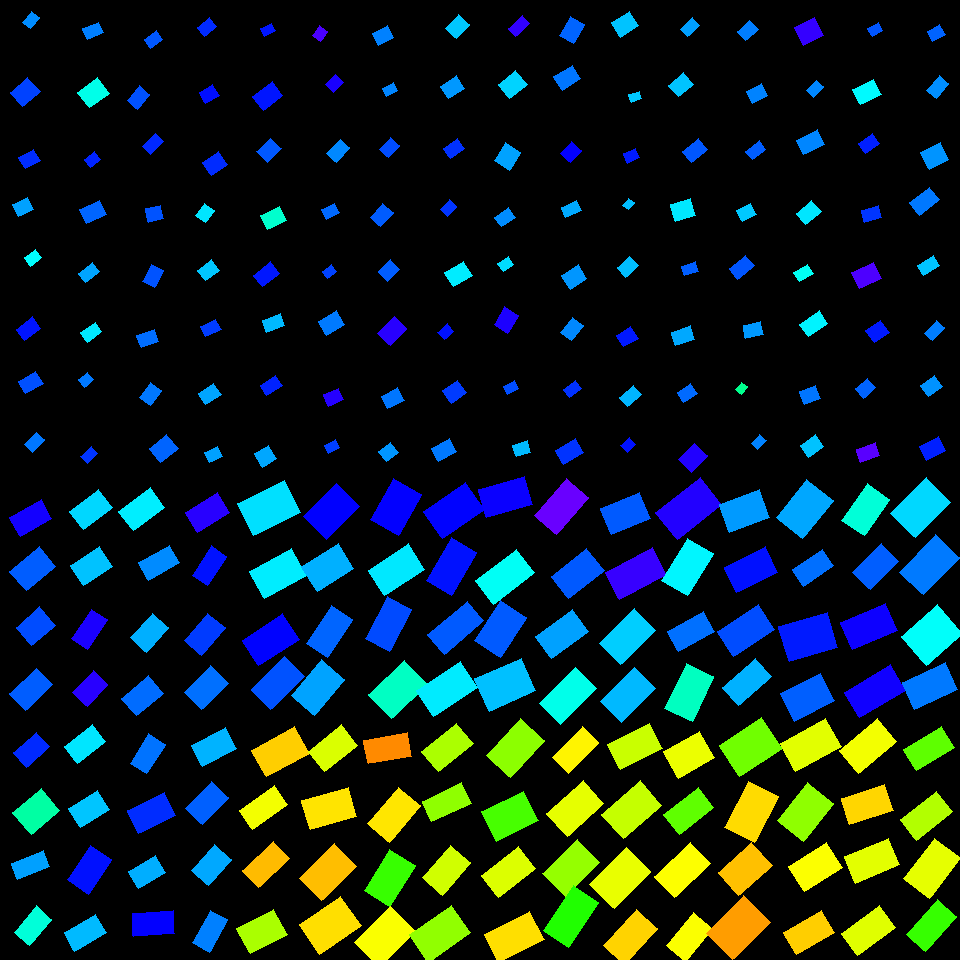

The data file committed next to this chart (first rows):
, angleRotated, color, length, logWidthLengthRatio, x, y, centerX, centerY, width, lengthRotatedProjectX, widthRotatedProjectX, lengthRotatedProjectY, widthRotatedProjectY, vertexRightBottom, vertexRightTop, vertexLeftBottom, vertexLeftTop
0, 2.236, 0.575, 13.77, -0.3488, 30.99, 20.15, 30, 30, 9.712, -8.501, 7.639, 10.83, -5.998, (30, 28), (22, 22), (39, 17), (31, 11)
1, 2.418, 0.6233, 23, -0.1938, 25.15, 92.23, 30, 90, 18.95, -17.24, 12.54, 15.22, -14.2, (22, 106), (10, 92), (40, 91), (27, 77)
2, 2.631, 0.6375, 16.97, -0.2422, 29.49, 159, 30, 150, 13.32, -14.8, 6.515, 8.3, -11.62, (25, 168), (18, 157), (40, 160), (33, 149)
3, 2.714, 0.5614, 16.77, -0.1838, 22.94, 207, 30, 210, 13.95, -15.26, 5.783, 6.95, -12.7, (18, 216), (12, 204), (33, 209), (27, 197)
4, 2.51, 0.5001, 14.11, -0.2842, 32.88, 257.6, 30, 270, 10.62, -11.39, 6.274, 8.336, -8.573, (30, 266), (24, 257), (41, 257), (35, 249)
5, 2.484, 0.653, 20.29, -0.375, 28.5, 328.7, 30, 330, 13.94, -16.06, 8.522, 12.4, -11.03, (24, 340), (16, 329), (40, 328), (32, 316)
6, 2.593, 0.6144, 20.14, -0.345, 30.82, 382.4, 30, 390, 14.26, -17.19, 7.433, 10.5, -12.17, (25, 393), (18, 381), (43, 383), (35, 371)
7, 2.316, 0.5883, 17.22, -0.4124, 34.61, 442.2, 30, 450, 11.4, -11.68, 8.379, 12.66, -7.735, (32, 452), (24, 444), (44, 439), (36, 432)
8, 2.742, 0.5831, 17.22, -0.3897, 93.03, 30.88, 90, 30, 11.66, -15.86, 4.54, 6.704, -10.74, (87, 39), (82, 28), (103, 32), (98, 22)
9, 2.492, 0.4859, 24.62, -0.2432, 93.48, 92.78, 90, 90, 19.31, -19.6, 11.68, 14.9, -15.37, (89, 107), (77, 92), (109, 93), (97, 77)
10, 2.481, 0.6432, 13.28, -0.314, 92.39, 159.4, 90, 150, 9.7, -10.49, 5.951, 8.146, -7.66, (90, 167), (84, 159), (100, 159), (94, 151)
11, 2.708, 0.6006, 22.2, -0.337, 92.81, 212, 90, 210, 15.85, -20.15, 6.652, 9.318, -14.38, (86, 223), (79, 209), (106, 214), (99, 200)
12, 2.507, 0.5591, 17.97, -0.4269, 88.94, 272.5, 90, 270, 11.73, -14.47, 6.952, 10.66, -9.442, (85, 282), (78, 273), (99, 271), (92, 262)
13, 2.521, 0.5155, 18.1, -0.4196, 91.14, 332.2, 90, 330, 11.9, -14.73, 6.915, 10.52, -9.684, (87, 342), (80, 332), (101, 331), (95, 322)
14, 2.466, 0.5882, 11.41, -0.224, 85.85, 379.9, 90, 390, 9.121, -8.906, 5.704, 7.136, -7.118, (84, 387), (78, 379), (93, 379), (87, 372)
15, 2.363, 0.6321, 14.3, -0.4273, 89.27, 455.1, 90, 450, 9.325, -10.17, 6.552, 10.04, -6.636, (87, 463), (80, 456), (97, 453), (91, 446)
16, 2.534, 0.6092, 14.81, -0.3276, 153.2, 39.55, 150, 30, 10.67, -12.16, 6.096, 8.459, -8.759, (150, 48), (144, 39), (162, 39), (156, 30)
17, 2.257, 0.6136, 19.07, -0.328, 138.5, 97.61, 150, 90, 13.74, -12.08, 10.63, 14.76, -8.704, (137, 109), (127, 100), (149, 94), (139, 85)
18, 2.375, 0.6401, 18.35, -0.4347, 153, 143.9, 150, 150, 11.88, -13.22, 8.238, 12.72, -8.559, (150, 154), (142, 146), (163, 141), (155, 133)
19, 2.903, 0.6122, 16.02, -0.1659, 154.5, 213.6, 150, 210, 13.57, -15.56, 3.207, 3.786, -13.18, (148, 222), (145, 208), (163, 218), (160, 205)
20, 2.057, 0.6123, 18.35, -0.3274, 153, 276, 150, 270, 13.22, -8.575, 11.69, 16.22, -6.181, (154, 287), (142, 281), (163, 270), (151, 264)
21, 2.79, 0.5952, 18.43, -0.4115, 147.6, 338.5, 150, 330, 12.21, -17.31, 4.206, 6.348, -11.47, (141, 347), (136, 335), (158, 341), (154, 329)
22, 2.189, 0.5877, 18.52, -0.276, 150.5, 394, 150, 390, 14.05, -10.74, 11.45, 15.09, -8.148, (150, 405), (139, 397), (161, 390), (150, 382)
23, 2.454, 0.6011, 22.55, -0.1964, 163.6, 448.6, 150, 450, 18.53, -17.43, 11.76, 14.31, -14.32, (160, 462), (149, 448), (178, 448), (166, 434)
24, 2.484, 0.639, 16.01, -0.344, 207.1, 27.37, 210, 30, 11.35, -12.68, 6.936, 9.783, -8.988, (204, 36), (197, 27), (216, 26), (209, 17)
25, 2.598, 0.6569, 15.44, -0.2213, 209.4, 93.75, 210, 90, 12.37, -13.21, 6.405, 7.991, -10.59, (205, 103), (199, 92), (219, 95), (212, 84)
26, 2.545, 0.6386, 19.83, -0.2423, 214.9, 163.2, 210, 150, 15.56, -16.41, 8.738, 11.13, -12.87, (211, 175), (202, 162), (227, 164), (218, 151)
27, 2.229, 0.5164, 14.55, -0.1811, 204.8, 213, 210, 210, 12.14, -8.898, 9.606, 11.51, -7.424, (205, 222), (195, 215), (214, 210), (204, 203)
28, 2.51, 0.5372, 18.28, -0.3121, 208.6, 270.1, 210, 270, 13.38, -14.75, 7.901, 10.79, -10.8, (205, 280), (197, 270), (219, 270), (211, 259)
29, 2.661, 0.627, 17.02, -0.4105, 210.9, 328, 210, 330, 11.29, -15.09, 5.214, 7.86, -10.01, (205, 336), (200, 326), (221, 329), (215, 319)
30, 2.573, 0.5586, 18.85, -0.3499, 209.6, 393.8, 210, 390, 13.28, -15.88, 7.157, 10.16, -11.19, (205, 404), (198, 393), (221, 394), (213, 383)
31, 2.683, 0.5613, 14.49, -0.2326, 213.1, 454.5, 210, 450, 11.48, -12.99, 5.084, 6.415, -10.29, (209, 462), (204, 452), (222, 456), (217, 446)
32, 2.667, 0.6525, 12.45, -0.3328, 267.9, 29.82, 270, 30, 8.924, -11.07, 4.078, 5.688, -7.938, (264, 36), (260, 28), (275, 30), (271, 23)
33, 2.496, 0.6525, 24.09, -0.318, 267.8, 95.89, 270, 90, 17.53, -19.25, 10.54, 14.49, -14.01, (263, 110), (252, 96), (282, 95), (272, 81)
34, 2.363, 0.609, 19.68, -0.2831, 269.1, 150.3, 270, 150, 14.83, -14.02, 10.41, 13.82, -10.56, (267, 162), (256, 151), (281, 148), (270, 138)
35, 2.69, 0.468, 21.22, -0.3325, 273.5, 218, 270, 210, 15.22, -19.09, 6.647, 9.268, -13.69, (267, 229), (260, 215), (286, 220), (279, 206)
36, 2.473, 0.651, 22.36, -0.4036, 266.6, 274.2, 270, 270, 14.93, -17.55, 9.253, 13.85, -11.72, (262, 286), (253, 275), (279, 273), (270, 261)
37, 2.796, 0.5456, 19.08, -0.3994, 273.3, 323, 270, 330, 12.8, -17.95, 4.339, 6.47, -12.04, (266, 332), (262, 320), (284, 325), (280, 313)
38, 2.559, 0.644, 18.71, -0.4483, 271.1, 385.5, 270, 390, 11.95, -15.62, 6.576, 10.3, -9.975, (266, 395), (260, 385), (282, 385), (275, 375)
39, 2.58, 0.5574, 16.83, -0.08977, 265.6, 456, 270, 450, 15.39, -14.25, 8.193, 8.962, -13.02, (262, 467), (254, 453), (276, 458), (268, 445)
40, 2.198, 0.715, 12.06, -0.1492, 319.9, 33.58, 330, 30, 10.39, -7.077, 8.41, 9.763, -6.096, (320, 41), (312, 35), (327, 31), (319, 25)
41, 2.359, 0.6836, 13.94, -0.2237, 334.4, 83.29, 330, 90, 11.15, -9.891, 7.858, 9.828, -7.909, (333, 92), (325, 84), (343, 82), (335, 74)
42, 2.315, 0.5772, 19.7, -0.4388, 338.3, 150.7, 330, 150, 12.7, -13.35, 9.343, 14.49, -8.606, (336, 162), (326, 153), (349, 147), (340, 139)
43, 2.679, 0.5975, 14.81, -0.3333, 330.4, 211.1, 330, 210, 10.61, -13.26, 4.733, 6.605, -9.501, (326, 219), (321, 209), (339, 212), (334, 203)
44, 2.505, 0.6233, 11.4, -0.3331, 329.3, 271.4, 330, 270, 8.173, -9.17, 4.859, 6.779, -6.572, (327, 278), (322, 271), (336, 271), (331, 264)
45, 2.614, 0.5865, 20.92, -0.2471, 331.6, 322.8, 330, 330, 16.34, -18.08, 8.226, 10.53, -14.12, (326, 335), (318, 321), (344, 324), (336, 310)
46, 2.73, 0.6913, 16.05, -0.2763, 333.7, 397.2, 330, 390, 12.18, -14.71, 4.868, 6.417, -11.16, (328, 406), (323, 394), (343, 399), (338, 388)
47, 2.638, 0.6255, 12.55, -0.3307, 331.7, 446.6, 330, 450, 9.015, -10.99, 4.35, 6.056, -7.896, (328, 453), (324, 445), (339, 447), (335, 439)
48, 2.674, 0.582, 17.21, -0.2504, 382.7, 35.19, 390, 30, 13.4, -15.36, 6.045, 7.765, -11.96, (378, 45), (372, 33), (393, 37), (387, 25)
49, 2.661, 0.5795, 12.86, -0.3968, 389.9, 89.44, 390, 90, 8.65, -11.4, 4.001, 5.949, -7.669, (386, 96), (382, 88), (397, 90), (393, 82)
50, 2.305, 0.6169, 16.17, -0.2967, 389.4, 148, 390, 150, 12.02, -10.84, 8.921, 12, -8.055, (388, 157), (379, 149), (399, 145), (390, 137)
51, 2.304, 0.606, 18.37, -0.2731, 381.9, 214.9, 390, 210, 13.98, -12.3, 10.39, 13.65, -9.358, (380, 226), (370, 217), (393, 212), (382, 203)
52, 2.419, 0.6054, 17.04, -0.2375, 389, 270.5, 390, 270, 13.44, -12.78, 8.887, 11.27, -10.08, (387, 281), (378, 271), (399, 269), (390, 259)
53, 2.334, 0.6931, 23.77, -0.3028, 392.2, 331, 390, 330, 17.56, -16.44, 12.69, 17.17, -12.14, (390, 345), (377, 333), (406, 328), (394, 316)
54, 2.684, 0.5893, 18.76, -0.2885, 392.6, 398.2, 390, 390, 14.06, -16.83, 6.205, 8.281, -12.61, (387, 408), (381, 396), (404, 400), (397, 387)
55, 2.491, 0.568, 14.67, -0.1432, 388.6, 452.3, 390, 450, 12.71, -11.67, 7.694, 8.878, -10.12, (386, 461), (378, 451), (398, 452), (390, 442)
56, 2.308, 0.5363, 18.85, -0.2512, 457.2, 26.34, 450, 30, 14.66, -12.67, 10.85, 13.95, -9.859, (456, 38), (445, 28), (469, 24), (458, 14)
57, 2.575, 0.5669, 19.32, -0.27, 452.5, 87.3, 450, 90, 14.75, -16.3, 7.916, 10.37, -12.44, (448, 98), (440, 86), (464, 88), (456, 75)
58, 2.498, 0.6345, 16.95, -0.3165, 454, 148.7, 450, 150, 12.35, -13.56, 7.414, 10.17, -9.879, (450, 158), (443, 148), (464, 148), (457, 138)
59, 2.303, 0.6321, 13.44, -0.3053, 448.4, 207.9, 450, 210, 9.901, -8.984, 7.362, 9.99, -6.62, (447, 216), (440, 209), (456, 206), (449, 199)
... 196 more rows
